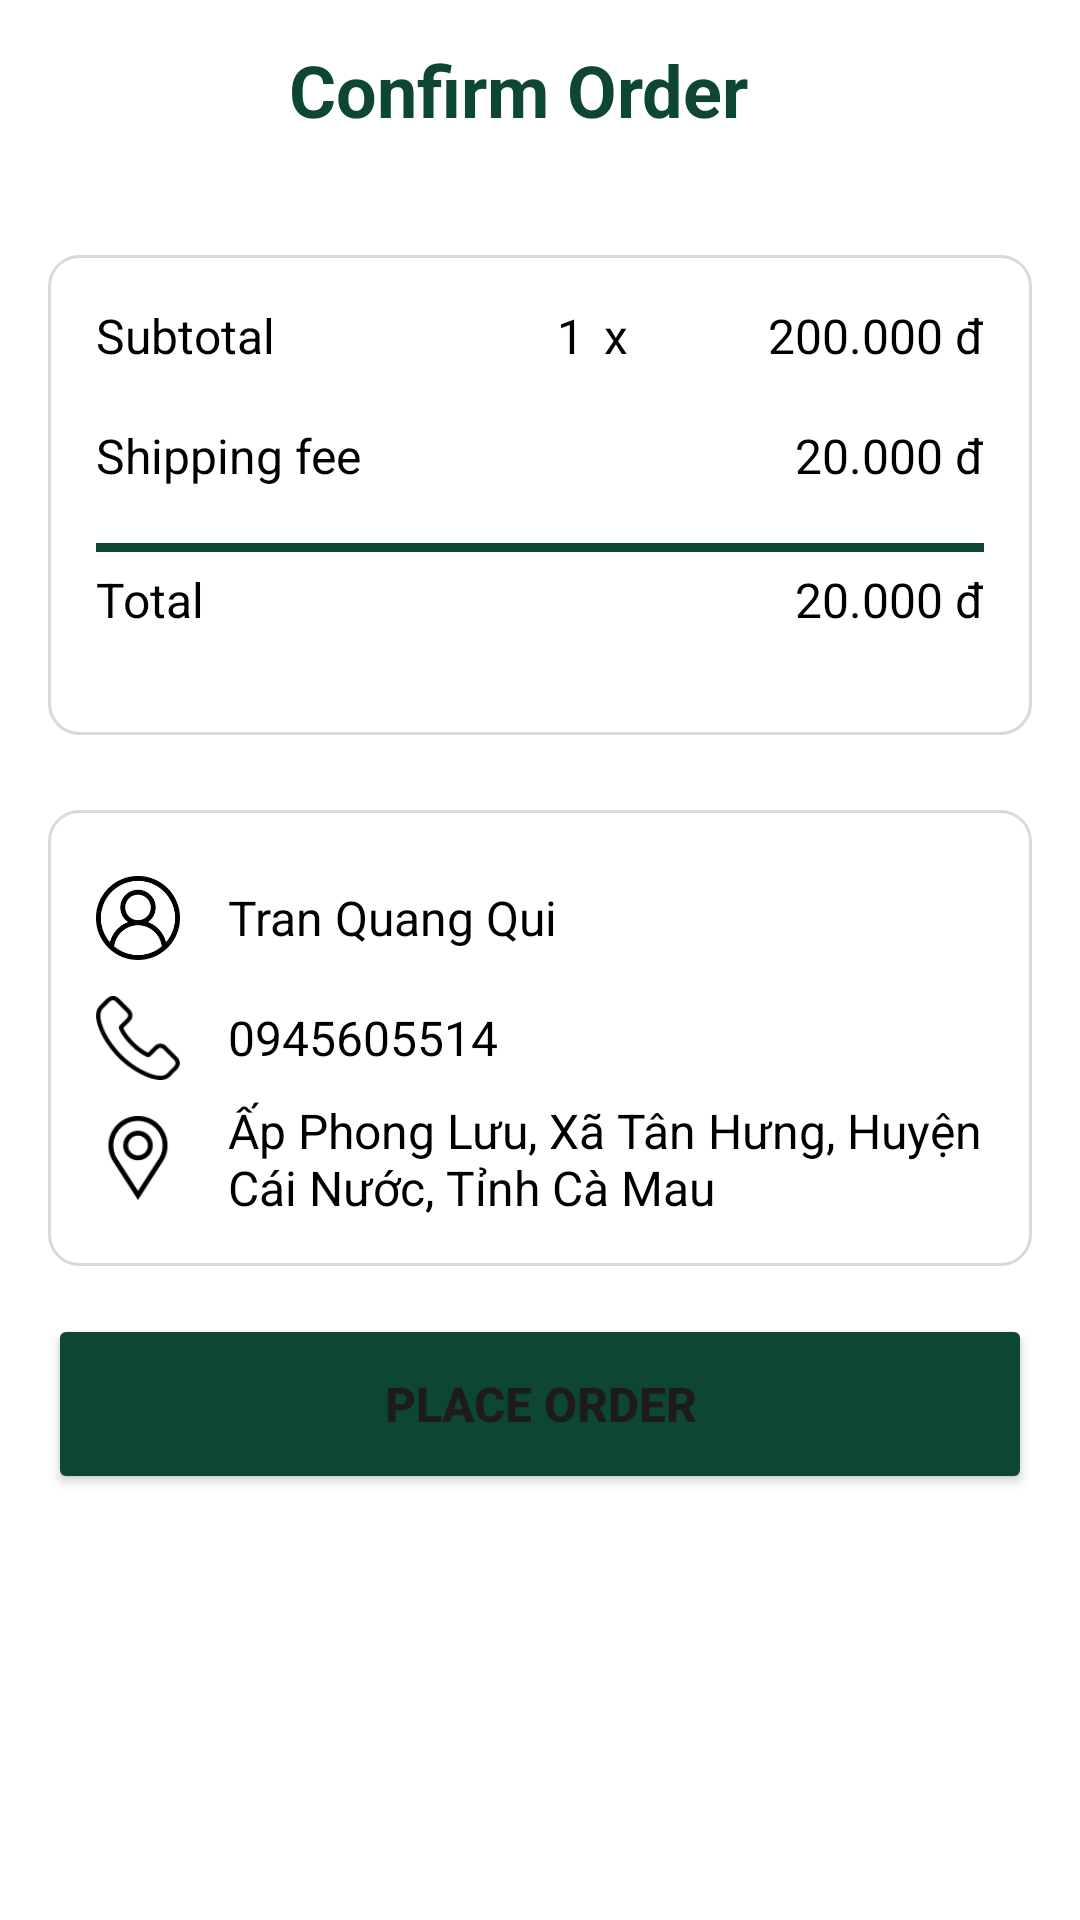

Here is an Android app screen rendered from its layout file. Give the layout XML and the strings, colors and styles it references.
<!-- AndroidManifest.xml: application theme Theme.DietarySupplementShop -->
<!-- res/layout/confirm_payment_popup_layout.xml -->
<?xml version="1.0" encoding="utf-8"?>

<LinearLayout xmlns:android="http://schemas.android.com/apk/res/android"
    android:layout_width="match_parent"
    android:layout_height="wrap_content"
    android:background="@color/white"
    android:orientation="vertical">

    <LinearLayout
        android:id="@+id/appBarLayout"
        android:layout_width="match_parent"
        android:layout_height="wrap_content"
        android:orientation="horizontal"
        android:weightSum="2">

        <ImageButton
            android:id="@+id/backButton"
            android:layout_width="0dp"
            android:layout_height="60dp"
            android:layout_marginStart="10dp"
            android:layout_marginEnd="40dp"
            android:layout_weight="0.3"
            android:background="@android:color/transparent"
            android:contentDescription="@string/cart"
            android:padding="7dp"
            android:scaleType="fitCenter"
            android:src="@drawable/back_arrow_ic" />

        <TextView
            android:layout_width="0dp"
            android:layout_height="60dp"
            android:layout_gravity="center_horizontal"
            android:layout_weight="1.5"
            android:gravity="center_vertical"
            android:text="Confirm Order"
            android:textColor="@color/color_app"
            android:textSize="24sp"
            android:textStyle="bold" />


    </LinearLayout>

    <RelativeLayout
        android:id="@+id/totalBill"
        android:layout_width="match_parent"
        android:layout_height="wrap_content"
        android:layout_marginTop="25dp"
        android:layout_marginStart="16dp"
        android:layout_marginEnd="16dp"
        android:background="@drawable/rounded_button"
        android:padding="16dp">

        <LinearLayout
            android:id="@+id/subTotal"
            android:layout_width="match_parent"
            android:layout_height="40dp"
            android:layout_gravity="center"
            android:weightSum="2"
            android:orientation="horizontal">

            <TextView
                android:id="@+id/subTotalText"
                android:layout_width="0dp"
                android:layout_height="40dp"
                android:layout_weight="1"
                android:gravity="start"
                android:text="Subtotal"
                android:textColor="#000"
                android:textSize="16sp" />

            <TextView
                android:id="@+id/quantityValue"
                android:layout_width="0dp"
                android:layout_height="40dp"
                android:layout_weight="0.1"
                android:gravity="end"
                android:text="1"
                android:textColor="#000"
                android:textSize="16sp" />

            <TextView
                android:id="@+id/multiplyText"
                android:layout_width="0dp"
                android:layout_height="40dp"
                android:layout_weight="0.1"
                android:gravity="end"
                android:text="x"
                android:textColor="#000"
                android:textSize="16sp" />

            <TextView
                android:id="@+id/subTotalValue"
                android:layout_width="0dp"
                android:layout_height="40dp"
                android:layout_weight="0.8"
                android:gravity="end"
                android:ellipsize="end"
                android:maxLines="1"
                android:text="200.000 đ"
                android:textColor="#000"
                android:textSize="16sp" />

        </LinearLayout>

        <LinearLayout
            android:id="@+id/shippingFee"
            android:layout_below="@+id/subTotal"
            android:layout_width="match_parent"
            android:layout_height="40dp"
            android:layout_gravity="center"
            android:weightSum="2"
            android:orientation="horizontal">

            <TextView
                android:id="@+id/shippingFeeText"
                android:layout_width="0dp"
                android:layout_height="40dp"
                android:layout_weight="1"
                android:gravity="start"
                android:text="Shipping fee"
                android:textColor="#000"
                android:textSize="16sp" />

            <TextView
                android:id="@+id/shippingFeeValue"
                android:layout_width="0dp"
                android:layout_height="40dp"
                android:layout_weight="1"
                android:gravity="end"
                android:ellipsize="end"
                android:maxLines="2"
                android:text="20.000 đ"
                android:textColor="#000"
                android:textSize="16sp" />

        </LinearLayout>

        <LinearLayout
            android:id="@+id/spacer"
            android:layout_below="@+id/shippingFee"
            android:layout_width="match_parent"
            android:layout_height="wrap_content"
            android:layout_gravity="center"
            android:weightSum="2"
            android:orientation="horizontal">
            <View
                android:layout_width="match_parent"
                android:layout_height="3dp"
                android:layout_gravity="center_horizontal"
                android:backgroundTint="@color/color_app"
                android:background="#CCCCCC" />

        </LinearLayout>


        <LinearLayout
            android:id="@+id/total"
            android:layout_below="@+id/spacer"
            android:layout_width="match_parent"
            android:layout_height="40dp"
            android:layout_marginTop="5dp"
            android:layout_gravity="center"
            android:weightSum="2"
            android:orientation="horizontal">

            <TextView
                android:id="@+id/totalText"
                android:layout_width="0dp"
                android:layout_height="40dp"
                android:layout_weight="1"
                android:gravity="start"
                android:text="Total"
                android:textColor="#000"
                android:textSize="16sp" />

            <TextView
                android:id="@+id/totalValue"
                android:layout_width="0dp"
                android:layout_height="40dp"
                android:layout_weight="1"
                android:gravity="end"
                android:ellipsize="end"
                android:maxLines="2"
                android:text="20.000 đ"
                android:textColor="#000"
                android:textSize="16sp" />

        </LinearLayout>


    </RelativeLayout>

    <RelativeLayout
        android:id="@+id/defaultAddress"
        android:layout_width="match_parent"
        android:layout_height="wrap_content"
        android:layout_marginStart="16dp"
        android:layout_marginEnd="16dp"
        android:layout_marginTop="25dp"
        android:background="@drawable/rounded_button"
        android:padding="16dp">



        <LinearLayout
            android:id="@+id/fullnameContain"
            android:layout_width="match_parent"
            android:layout_height="40dp"
            android:layout_gravity="center"
            android:weightSum="2"
            android:orientation="horizontal">

            <ImageView
                android:id="@+id/user_ic"
                android:layout_width="0dp"
                android:layout_height="40dp"
                android:layout_weight="0.2"
                android:scaleType="fitCenter"
                android:src="@drawable/user_icon" />

            <TextView
                android:id="@+id/fullnameText"
                android:layout_width="0dp"
                android:layout_height="40dp"
                android:layout_weight="1.8"
                android:layout_marginStart="16dp"
                android:gravity="center_vertical"
                android:ellipsize="end"
                android:maxLines="2"
                android:text="Tran Quang Qui"
                android:textColor="#000"
                android:textSize="16sp" />

        </LinearLayout>

        <LinearLayout
            android:id="@+id/phoneContain"
            android:layout_below="@+id/fullnameContain"
            android:layout_width="match_parent"
            android:layout_height="40dp"
            android:layout_gravity="center"
            android:weightSum="2"
            android:orientation="horizontal">

            <ImageView
                android:id="@+id/phone_ic"
                android:layout_width="0dp"
                android:layout_height="40dp"
                android:layout_weight="0.2"
                android:scaleType="fitCenter"
                android:src="@drawable/telephone_ic" />

            <TextView
                android:id="@+id/phoneText"
                android:layout_width="0dp"
                android:layout_height="40dp"
                android:layout_weight="1.8"
                android:layout_marginStart="16dp"
                android:gravity="center_vertical"
                android:ellipsize="end"
                android:maxLines="2"
                android:text="0945605514"
                android:textColor="#000"
                android:textSize="16sp" />

        </LinearLayout>

        <LinearLayout
            android:id="@+id/addressContain"
            android:layout_below="@+id/phoneContain"
            android:layout_width="match_parent"
            android:layout_height="40dp"
            android:layout_gravity="center"
            android:weightSum="2"
            android:orientation="horizontal">


            <ImageView
                android:id="@+id/location_ic"
                android:layout_width="0dp"
                android:layout_height="40dp"
                android:layout_weight="0.2"
                android:scaleType="fitCenter"
                android:src="@drawable/location_icon" />

            <TextView
                android:id="@+id/addressText"
                android:layout_width="0dp"
                android:layout_height="40dp"
                android:layout_weight="1.8"
                android:layout_marginStart="16dp"
                android:gravity="center_vertical"
                android:ellipsize="end"
                android:maxLines="2"
                android:text="Ấp Phong Lưu, Xã Tân Hưng, Huyện Cái Nước, Tỉnh Cà Mau"
                android:textColor="#000"
                android:textSize="16sp" />

        </LinearLayout>


    </RelativeLayout>

    <Button
        android:id="@+id/confirmButton"
        android:layout_width="match_parent"
        android:layout_height="60dp"
        android:layout_margin="16dp"
        android:backgroundTint="@color/color_app"
        android:textStyle="bold"
        android:textSize="16sp"
        android:text="Place Order"
        />


</LinearLayout>
<!-- resources referenced by this layout -->
<resources>
  <color name="color_app">#0D4631</color>
  <color name="white">#FFFFFFFF</color>
  <!-- drawable location_icon: png bitmap (drawable, 2028 bytes) -->
  <!-- drawable rounded_button (drawable) -->
  <?xml version="1.0" encoding="utf-8"?>
  
  <shape xmlns:android="http://schemas.android.com/apk/res/android"
      android:shape="rectangle" android:padding="10dp">
      <corners
          android:bottomRightRadius="10dp"
          android:bottomLeftRadius="10dp"
          android:topLeftRadius="10dp"
          android:topRightRadius="10dp"
          />
      <stroke
          android:width="1dp"
          android:color="#D9D9D9"/>
  </shape>
  <!-- drawable telephone_ic: png bitmap (drawable, 1913 bytes) -->
  <!-- drawable user_icon: png bitmap (drawable, 6085 bytes) -->
  <string name="cart">Cart</string>
  <style name="Theme.DietarySupplementShop" parent="Base.Theme.DietarySupplementShop" />
  <style name="Base.Theme.DietarySupplementShop" parent="Theme.Material3.DayNight.NoActionBar">
          <item name="android:windowBackground">@color/white</item>
          <item name="android:statusBarColor">@android:color/transparent</item>
          <item name="android:windowTranslucentNavigation">true</item>
          <item name="android:windowActivityTransitions">true</item>=
      </style>
</resources>
